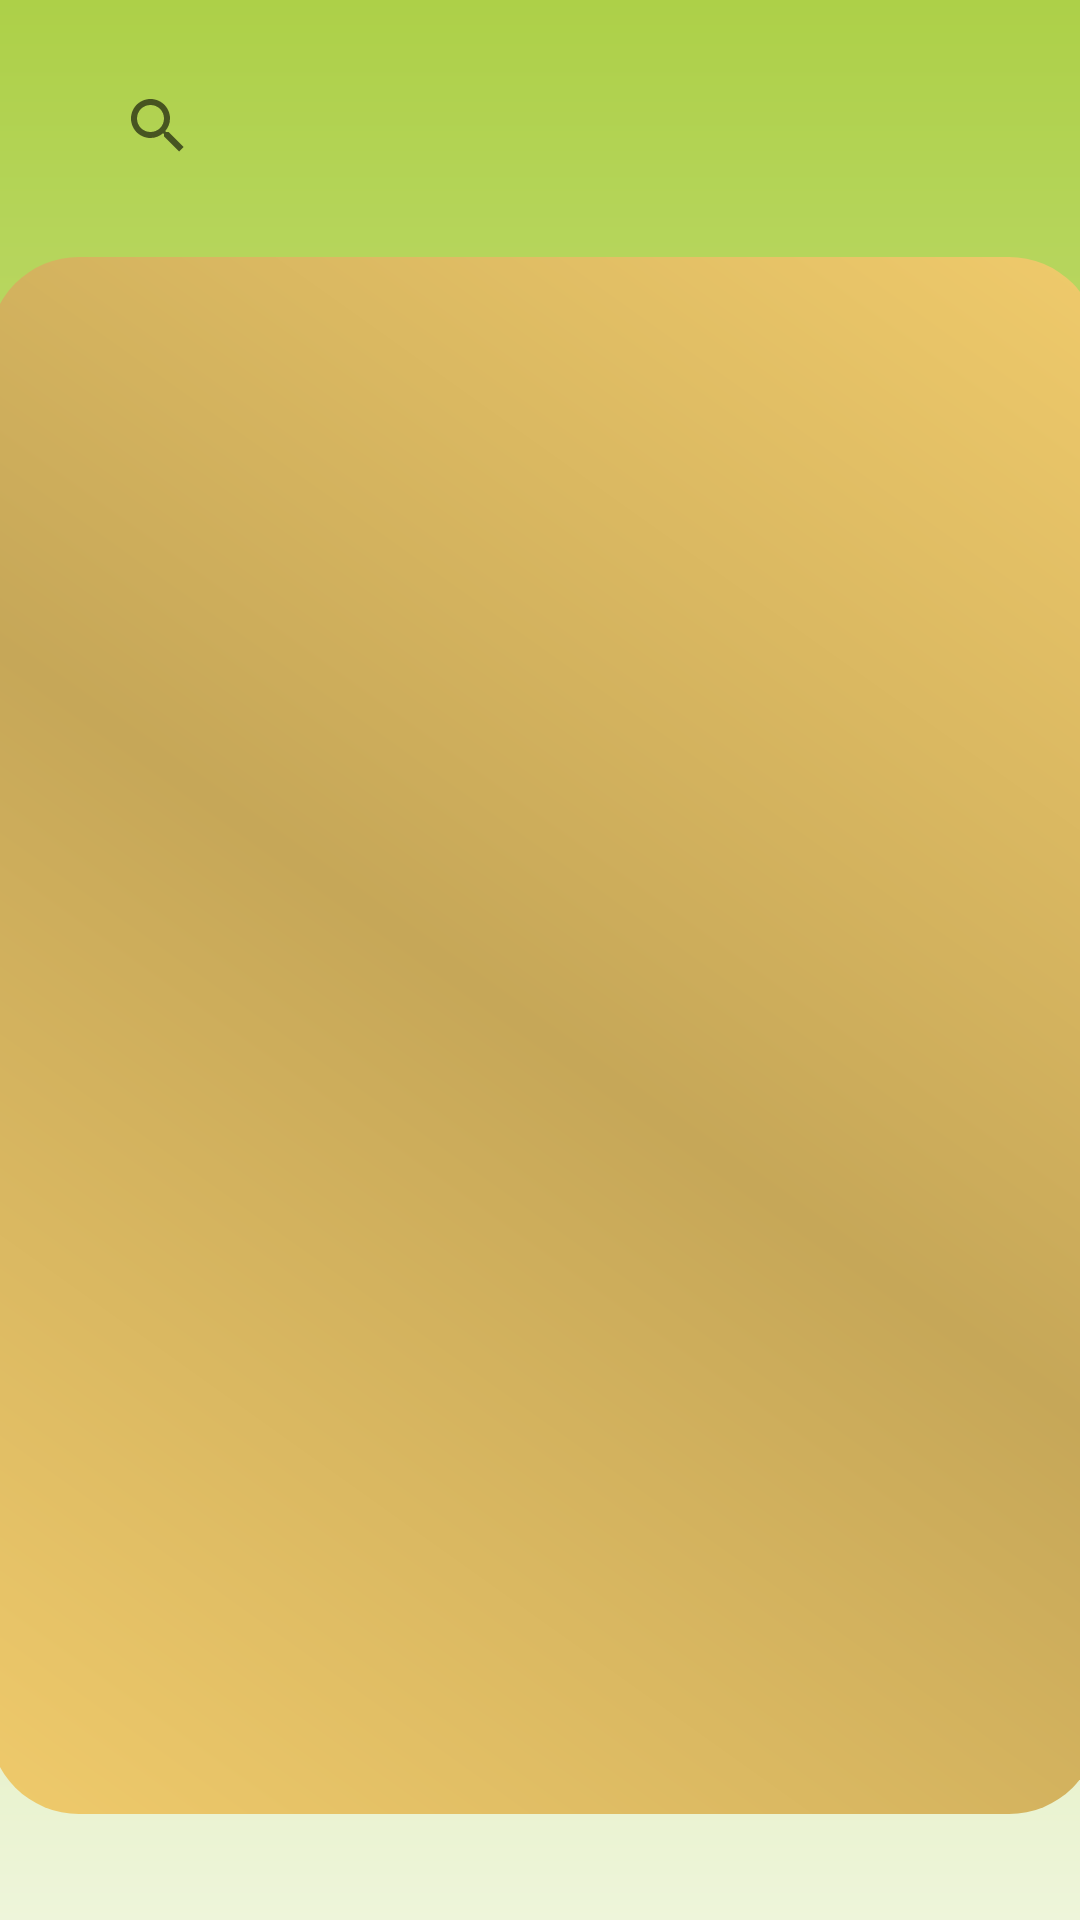

The Android layout XML behind this screen, and the referenced resources:
<!-- AndroidManifest.xml: application theme Theme.BookShelter -->
<!-- res/layout/activity_pantalla_principal.xml -->
<?xml version="1.0" encoding="utf-8"?>
<androidx.constraintlayout.widget.ConstraintLayout xmlns:android="http://schemas.android.com/apk/res/android"
    xmlns:app="http://schemas.android.com/apk/res-auto"
    xmlns:tools="http://schemas.android.com/tools"
    android:layout_width="match_parent"
    android:layout_height="match_parent"
    android:background="@drawable/bg_gradient_color"
    tools:context=".Pantalla_Principal.Pantalla_Principal">

    <SearchView
        android:id="@+id/SearchView_buscador"
        android:layout_width="289dp"
        android:layout_height="32dp"
        android:layout_marginStart="22dp"
        android:layout_marginEnd="23dp"
        android:background="@drawable/bg_gradient_color_white_round"
        app:layout_constraintBottom_toBottomOf="parent"
        app:layout_constraintEnd_toEndOf="parent"
        app:layout_constraintHorizontal_bias="0.259"
        app:layout_constraintStart_toStartOf="parent"
        app:layout_constraintTop_toTopOf="parent"
        app:layout_constraintVertical_bias="0.043"></SearchView>

    <ImageButton
        android:id="@+id/imageButton_filtro"
        android:layout_width="45dp"
        android:layout_height="40dp"
        android:layout_marginTop="20dp"
        android:layout_weight="1"
        android:background="@null"
        app:layout_constraintEnd_toEndOf="parent"
        app:layout_constraintHorizontal_bias="0.0"
        app:layout_constraintStart_toEndOf="@+id/SearchView_buscador"
        app:layout_constraintTop_toTopOf="parent"
        app:srcCompat="@drawable/ic_baseline_filter_alt_24" />

    <LinearLayout
        android:id="@+id/linearLayout"
        android:layout_width="412dp"
        android:layout_height="534dp"
        android:layout_marginTop="8dp"
        android:layout_marginBottom="1dp"
        app:layout_constraintBottom_toBottomOf="parent"
        app:layout_constraintEnd_toEndOf="parent"
        app:layout_constraintStart_toStartOf="parent"
        app:layout_constraintTop_toBottomOf="@+id/SearchView_buscador">

        <GridView
            android:id="@+id/GridViewLibros"
            android:layout_width="370dp"
            android:layout_height="519dp"
            android:layout_marginStart="22dp"
            android:layout_marginEnd="23dp"
            android:background="@drawable/bg_gradient_color_round"
            android:numColumns="auto_fit"
            android:padding="15dp"
            app:layout_constraintBottom_toBottomOf="parent"
            app:layout_constraintEnd_toEndOf="parent"
            app:layout_constraintHorizontal_bias="0.545"
            app:layout_constraintStart_toStartOf="parent"
            app:layout_constraintTop_toTopOf="parent"
            app:layout_constraintVertical_bias="0.913" />

    </LinearLayout>

</androidx.constraintlayout.widget.ConstraintLayout>
<!-- resources referenced by this layout -->
<resources>
  <!-- drawable bg_gradient_color (drawable) -->
  <?xml version="1.0" encoding="utf-8"?>
  <shape xmlns:android="http://schemas.android.com/apk/res/android">
  
      <gradient
          android:angle="270"
          android:startColor="@color/gradiente2"
          android:centerColor="@color/gradiente4"
          android:endColor="@color/gradiente6"/>
  
  </shape>
  <!-- drawable bg_gradient_color_round (drawable) -->
  <?xml version="1.0" encoding="utf-8"?>
  <shape xmlns:android="http://schemas.android.com/apk/res/android">
  
      <gradient
          android:angle="225"
          android:startColor="@color/gradienteM5"
          android:centerColor="@color/gradienteM3"
          android:endColor="@color/gradienteM5"/>
  
      <corners
          android:radius="30dp"/>
  
  </shape>
  <style name="Theme.BookShelter" parent="Theme.MaterialComponents.DayNight.DarkActionBar">
          
          <item name="colorPrimary">#839C7A</item>
          <item name="colorPrimaryVariant">#6F8C64</item>
          <item name="colorOnPrimary">@color/white</item>
          
          <item name="colorSecondary">@color/teal_200</item>
          <item name="colorSecondaryVariant">@color/teal_700</item>
          <item name="colorOnSecondary">@color/black</item>
          
          <item name="android:statusBarColor">?attr/colorPrimaryVariant</item>
          
      </style>
  <color name="gradiente2">#ADD048</color>
  <color name="gradiente4">#CEE391</color>
  <color name="gradiente6">#EEF5DA</color>
  <color name="gradienteM5">#EFCA6B</color>
  <color name="gradienteM3">#C6A758</color>
  <color name="white">#FFFFFFFF</color>
  <color name="teal_200">#FF03DAC5</color>
  <color name="teal_700">#FF018786</color>
  <color name="black">#FF000000</color>
</resources>
